Labelled photos from "spiral_augmented", an image-classification folder in 2ai-lab/Leveraging-Handwriting-Impairment-as-an-Early-Biomarker-for-Parkinson-Disease. The possible labels are: healthy, Parkinson.

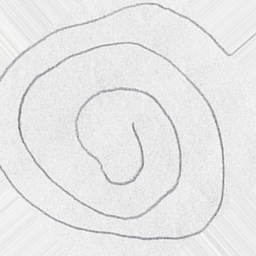
Label: healthy

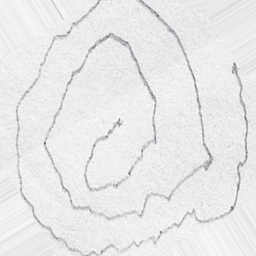
Label: Parkinson

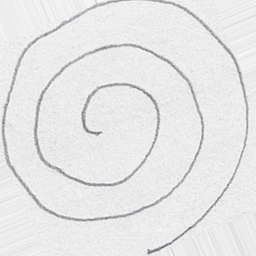
Label: healthy

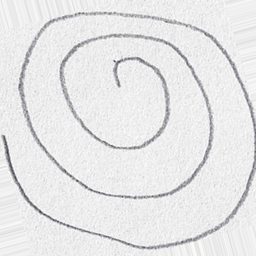
Label: healthy

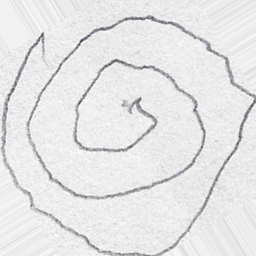
Label: Parkinson

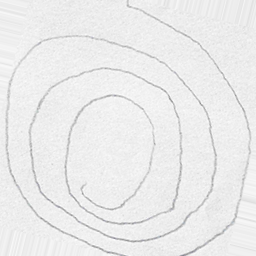
Label: Parkinson
